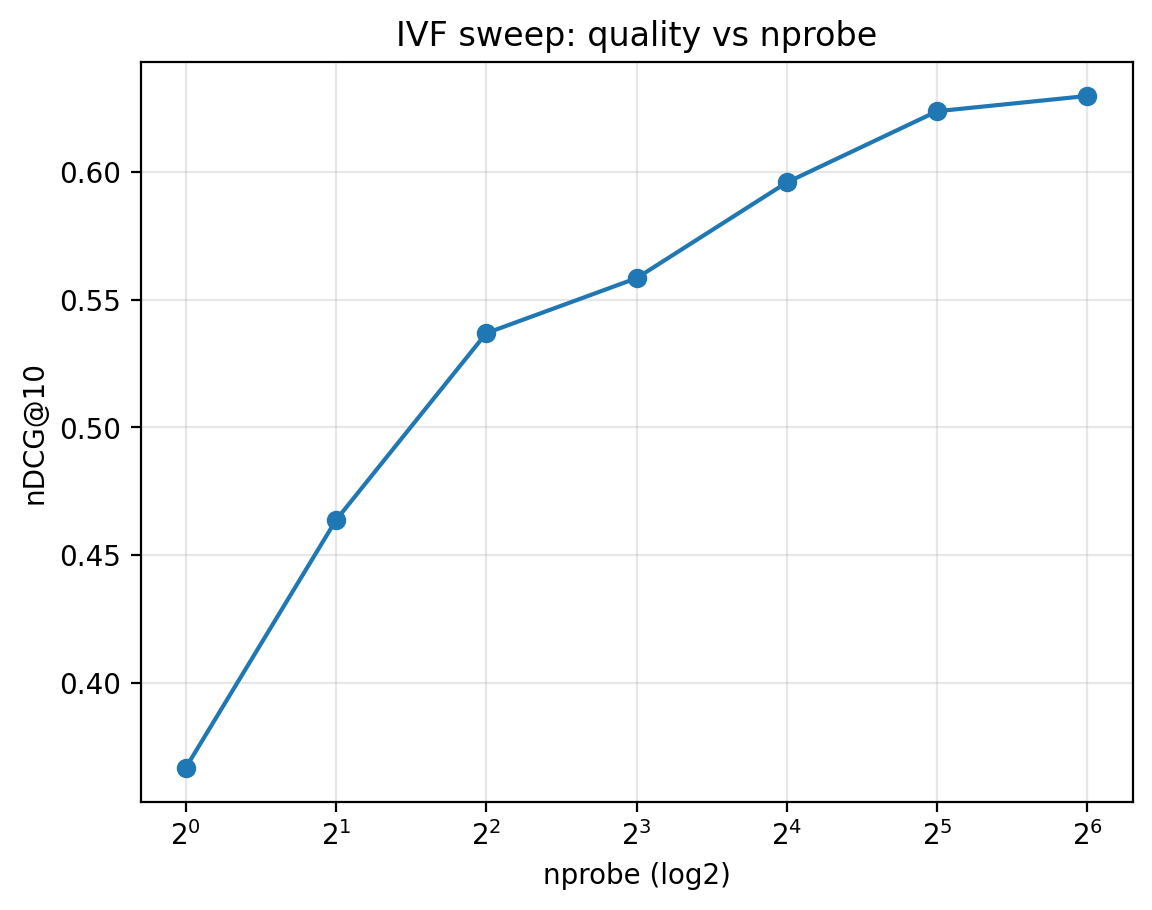

The data file committed next to this chart (first rows):
nprobe, n_valid, ms/query, recall@k, mrr@k, ndcg@k
1, 300, 0.005915, 0.44, 0.3529, 0.3667
2, 300, 0.005694, 0.5633, 0.4411, 0.4636
4, 300, 0.006525, 0.65, 0.5096, 0.5368
8, 300, 0.009714, 0.6833, 0.5274, 0.5584
16, 300, 0.0156, 0.7233, 0.5632, 0.5959
32, 300, 0.02941, 0.76, 0.5872, 0.6237
64, 300, 0.0565, 0.7667, 0.5928, 0.6297
